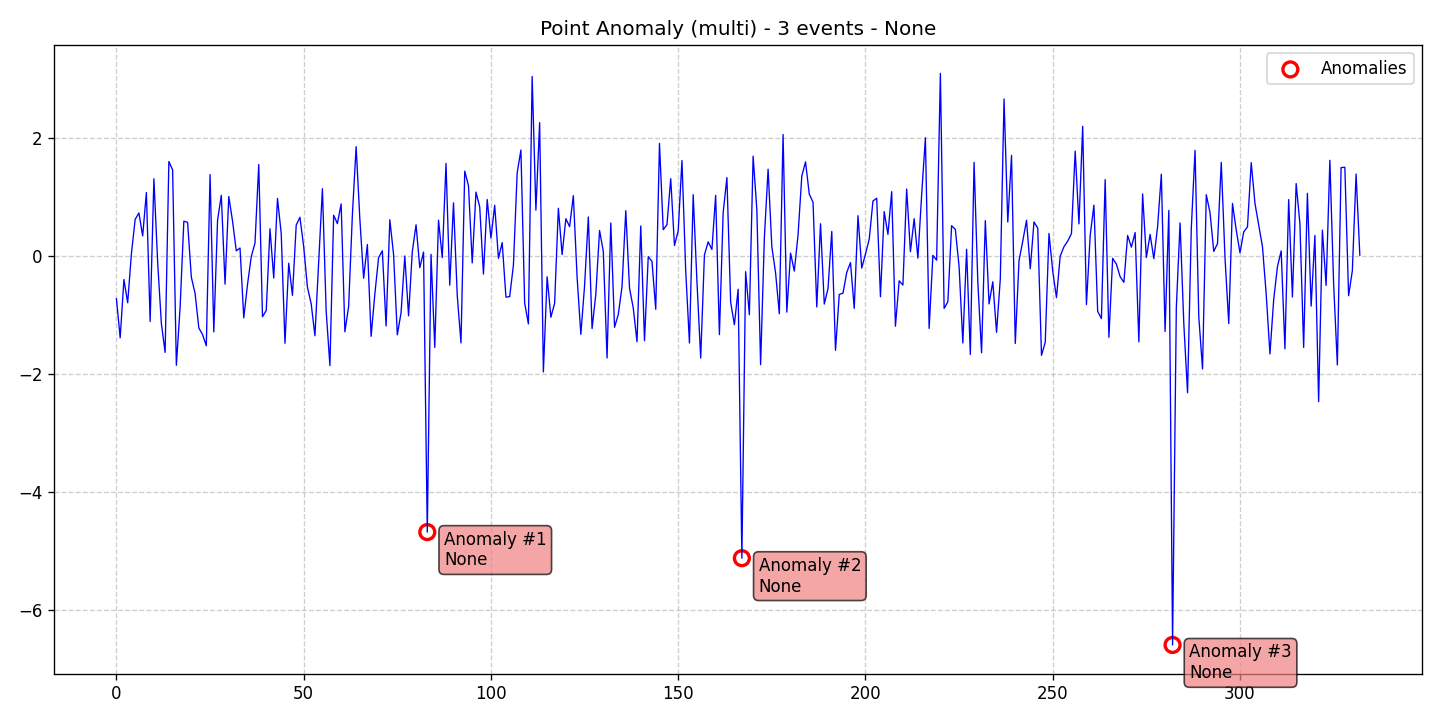

The data file committed next to this chart (first rows):
data, stationary, det_lin_up, det_lin_down, det_quad, det_cubic, det_exp, det_damped, stoc_trend, volatility, single_seas, multiple_seas, point_anom_single, point_anom_multi, collect_anom, context_anom, mean_shift, var_shift, trend_shift, date, is_break, is_anomaly, is_multi, location_beginning
-0.7219, 0, 0, 0, 0, 0, 0, 0, 0, 0, 0, 0, 0, 1, 0, 0, 0, 0, 0, 2020-01-01, 0, 0, 1, 0
-1.385, 0, 0, 0, 0, 0, 0, 0, 0, 0, 0, 0, 0, 1, 0, 0, 0, 0, 0, 2020-01-02, 0, 0, 1, 0
-0.3962, 0, 0, 0, 0, 0, 0, 0, 0, 0, 0, 0, 0, 1, 0, 0, 0, 0, 0, 2020-01-03, 0, 0, 1, 0
-0.7906, 0, 0, 0, 0, 0, 0, 0, 0, 0, 0, 0, 0, 1, 0, 0, 0, 0, 0, 2020-01-04, 0, 0, 1, 0
0.04406, 0, 0, 0, 0, 0, 0, 0, 0, 0, 0, 0, 0, 1, 0, 0, 0, 0, 0, 2020-01-05, 0, 0, 1, 0
0.6246, 0, 0, 0, 0, 0, 0, 0, 0, 0, 0, 0, 0, 1, 0, 0, 0, 0, 0, 2020-01-06, 0, 0, 1, 0
0.7331, 0, 0, 0, 0, 0, 0, 0, 0, 0, 0, 0, 0, 1, 0, 0, 0, 0, 0, 2020-01-07, 0, 0, 1, 0
0.3434, 0, 0, 0, 0, 0, 0, 0, 0, 0, 0, 0, 0, 1, 0, 0, 0, 0, 0, 2020-01-08, 0, 0, 1, 0
1.08, 0, 0, 0, 0, 0, 0, 0, 0, 0, 0, 0, 0, 1, 0, 0, 0, 0, 0, 2020-01-09, 0, 0, 1, 0
-1.107, 0, 0, 0, 0, 0, 0, 0, 0, 0, 0, 0, 0, 1, 0, 0, 0, 0, 0, 2020-01-10, 0, 0, 1, 0
1.313, 0, 0, 0, 0, 0, 0, 0, 0, 0, 0, 0, 0, 1, 0, 0, 0, 0, 0, 2020-01-11, 0, 0, 1, 0
-0.09518, 0, 0, 0, 0, 0, 0, 0, 0, 0, 0, 0, 0, 1, 0, 0, 0, 0, 0, 2020-01-12, 0, 0, 1, 0
-1.144, 0, 0, 0, 0, 0, 0, 0, 0, 0, 0, 0, 0, 1, 0, 0, 0, 0, 0, 2020-01-13, 0, 0, 1, 0
-1.632, 0, 0, 0, 0, 0, 0, 0, 0, 0, 0, 0, 0, 1, 0, 0, 0, 0, 0, 2020-01-14, 0, 0, 1, 0
1.606, 0, 0, 0, 0, 0, 0, 0, 0, 0, 0, 0, 0, 1, 0, 0, 0, 0, 0, 2020-01-15, 0, 0, 1, 0
1.464, 0, 0, 0, 0, 0, 0, 0, 0, 0, 0, 0, 0, 1, 0, 0, 0, 0, 0, 2020-01-16, 0, 0, 1, 0
-1.851, 0, 0, 0, 0, 0, 0, 0, 0, 0, 0, 0, 0, 1, 0, 0, 0, 0, 0, 2020-01-17, 0, 0, 1, 0
-0.8685, 0, 0, 0, 0, 0, 0, 0, 0, 0, 0, 0, 0, 1, 0, 0, 0, 0, 0, 2020-01-18, 0, 0, 1, 0
0.5943, 0, 0, 0, 0, 0, 0, 0, 0, 0, 0, 0, 0, 1, 0, 0, 0, 0, 0, 2020-01-19, 0, 0, 1, 0
0.5736, 0, 0, 0, 0, 0, 0, 0, 0, 0, 0, 0, 0, 1, 0, 0, 0, 0, 0, 2020-01-20, 0, 0, 1, 0
-0.3564, 0, 0, 0, 0, 0, 0, 0, 0, 0, 0, 0, 0, 1, 0, 0, 0, 0, 0, 2020-01-21, 0, 0, 1, 0
-0.6325, 0, 0, 0, 0, 0, 0, 0, 0, 0, 0, 0, 0, 1, 0, 0, 0, 0, 0, 2020-01-22, 0, 0, 1, 0
-1.218, 0, 0, 0, 0, 0, 0, 0, 0, 0, 0, 0, 0, 1, 0, 0, 0, 0, 0, 2020-01-23, 0, 0, 1, 0
-1.331, 0, 0, 0, 0, 0, 0, 0, 0, 0, 0, 0, 0, 1, 0, 0, 0, 0, 0, 2020-01-24, 0, 0, 1, 0
-1.519, 0, 0, 0, 0, 0, 0, 0, 0, 0, 0, 0, 0, 1, 0, 0, 0, 0, 0, 2020-01-25, 0, 0, 1, 0
1.385, 0, 0, 0, 0, 0, 0, 0, 0, 0, 0, 0, 0, 1, 0, 0, 0, 0, 0, 2020-01-26, 0, 0, 1, 0
-1.284, 0, 0, 0, 0, 0, 0, 0, 0, 0, 0, 0, 0, 1, 0, 0, 0, 0, 0, 2020-01-27, 0, 0, 1, 0
0.6089, 0, 0, 0, 0, 0, 0, 0, 0, 0, 0, 0, 0, 1, 0, 0, 0, 0, 0, 2020-01-28, 0, 0, 1, 0
1.033, 0, 0, 0, 0, 0, 0, 0, 0, 0, 0, 0, 0, 1, 0, 0, 0, 0, 0, 2020-01-29, 0, 0, 1, 0
-0.4746, 0, 0, 0, 0, 0, 0, 0, 0, 0, 0, 0, 0, 1, 0, 0, 0, 0, 0, 2020-01-30, 0, 0, 1, 0
1.012, 0, 0, 0, 0, 0, 0, 0, 0, 0, 0, 0, 0, 1, 0, 0, 0, 0, 0, 2020-01-31, 0, 0, 1, 0
0.5956, 0, 0, 0, 0, 0, 0, 0, 0, 0, 0, 0, 0, 1, 0, 0, 0, 0, 0, 2020-02-01, 0, 0, 1, 0
0.09068, 0, 0, 0, 0, 0, 0, 0, 0, 0, 0, 0, 0, 1, 0, 0, 0, 0, 0, 2020-02-02, 0, 0, 1, 0
0.1388, 0, 0, 0, 0, 0, 0, 0, 0, 0, 0, 0, 0, 1, 0, 0, 0, 0, 0, 2020-02-03, 0, 0, 1, 0
-1.047, 0, 0, 0, 0, 0, 0, 0, 0, 0, 0, 0, 0, 1, 0, 0, 0, 0, 0, 2020-02-04, 0, 0, 1, 0
-0.4785, 0, 0, 0, 0, 0, 0, 0, 0, 0, 0, 0, 0, 1, 0, 0, 0, 0, 0, 2020-02-05, 0, 0, 1, 0
-0.008837, 0, 0, 0, 0, 0, 0, 0, 0, 0, 0, 0, 0, 1, 0, 0, 0, 0, 0, 2020-02-06, 0, 0, 1, 0
0.2245, 0, 0, 0, 0, 0, 0, 0, 0, 0, 0, 0, 0, 1, 0, 0, 0, 0, 0, 2020-02-07, 0, 0, 1, 0
1.555, 0, 0, 0, 0, 0, 0, 0, 0, 0, 0, 0, 0, 1, 0, 0, 0, 0, 0, 2020-02-08, 0, 0, 1, 0
-1.027, 0, 0, 0, 0, 0, 0, 0, 0, 0, 0, 0, 0, 1, 0, 0, 0, 0, 0, 2020-02-09, 0, 0, 1, 0
-0.9203, 0, 0, 0, 0, 0, 0, 0, 0, 0, 0, 0, 0, 1, 0, 0, 0, 0, 0, 2020-02-10, 0, 0, 1, 0
0.4656, 0, 0, 0, 0, 0, 0, 0, 0, 0, 0, 0, 0, 1, 0, 0, 0, 0, 0, 2020-02-11, 0, 0, 1, 0
-0.3713, 0, 0, 0, 0, 0, 0, 0, 0, 0, 0, 0, 0, 1, 0, 0, 0, 0, 0, 2020-02-12, 0, 0, 1, 0
0.9808, 0, 0, 0, 0, 0, 0, 0, 0, 0, 0, 0, 0, 1, 0, 0, 0, 0, 0, 2020-02-13, 0, 0, 1, 0
0.3844, 0, 0, 0, 0, 0, 0, 0, 0, 0, 0, 0, 0, 1, 0, 0, 0, 0, 0, 2020-02-14, 0, 0, 1, 0
-1.479, 0, 0, 0, 0, 0, 0, 0, 0, 0, 0, 0, 0, 1, 0, 0, 0, 0, 0, 2020-02-15, 0, 0, 1, 0
-0.1201, 0, 0, 0, 0, 0, 0, 0, 0, 0, 0, 0, 0, 1, 0, 0, 0, 0, 0, 2020-02-16, 0, 0, 1, 0
-0.6644, 0, 0, 0, 0, 0, 0, 0, 0, 0, 0, 0, 0, 1, 0, 0, 0, 0, 0, 2020-02-17, 0, 0, 1, 0
0.5274, 0, 0, 0, 0, 0, 0, 0, 0, 0, 0, 0, 0, 1, 0, 0, 0, 0, 0, 2020-02-18, 0, 0, 1, 0
0.6605, 0, 0, 0, 0, 0, 0, 0, 0, 0, 0, 0, 0, 1, 0, 0, 0, 0, 0, 2020-02-19, 0, 0, 1, 0
0.1599, 0, 0, 0, 0, 0, 0, 0, 0, 0, 0, 0, 0, 1, 0, 0, 0, 0, 0, 2020-02-20, 0, 0, 1, 0
-0.5259, 0, 0, 0, 0, 0, 0, 0, 0, 0, 0, 0, 0, 1, 0, 0, 0, 0, 0, 2020-02-21, 0, 0, 1, 0
-0.8069, 0, 0, 0, 0, 0, 0, 0, 0, 0, 0, 0, 0, 1, 0, 0, 0, 0, 0, 2020-02-22, 0, 0, 1, 0
-1.35, 0, 0, 0, 0, 0, 0, 0, 0, 0, 0, 0, 0, 1, 0, 0, 0, 0, 0, 2020-02-23, 0, 0, 1, 0
-0.1062, 0, 0, 0, 0, 0, 0, 0, 0, 0, 0, 0, 0, 1, 0, 0, 0, 0, 0, 2020-02-24, 0, 0, 1, 0
1.145, 0, 0, 0, 0, 0, 0, 0, 0, 0, 0, 0, 0, 1, 0, 0, 0, 0, 0, 2020-02-25, 0, 0, 1, 0
-0.9306, 0, 0, 0, 0, 0, 0, 0, 0, 0, 0, 0, 0, 1, 0, 0, 0, 0, 0, 2020-02-26, 0, 0, 1, 0
-1.855, 0, 0, 0, 0, 0, 0, 0, 0, 0, 0, 0, 0, 1, 0, 0, 0, 0, 0, 2020-02-27, 0, 0, 1, 0
0.6949, 0, 0, 0, 0, 0, 0, 0, 0, 0, 0, 0, 0, 1, 0, 0, 0, 0, 0, 2020-02-28, 0, 0, 1, 0
0.5525, 0, 0, 0, 0, 0, 0, 0, 0, 0, 0, 0, 0, 1, 0, 0, 0, 0, 0, 2020-02-29, 0, 0, 1, 0
... 273 more rows
